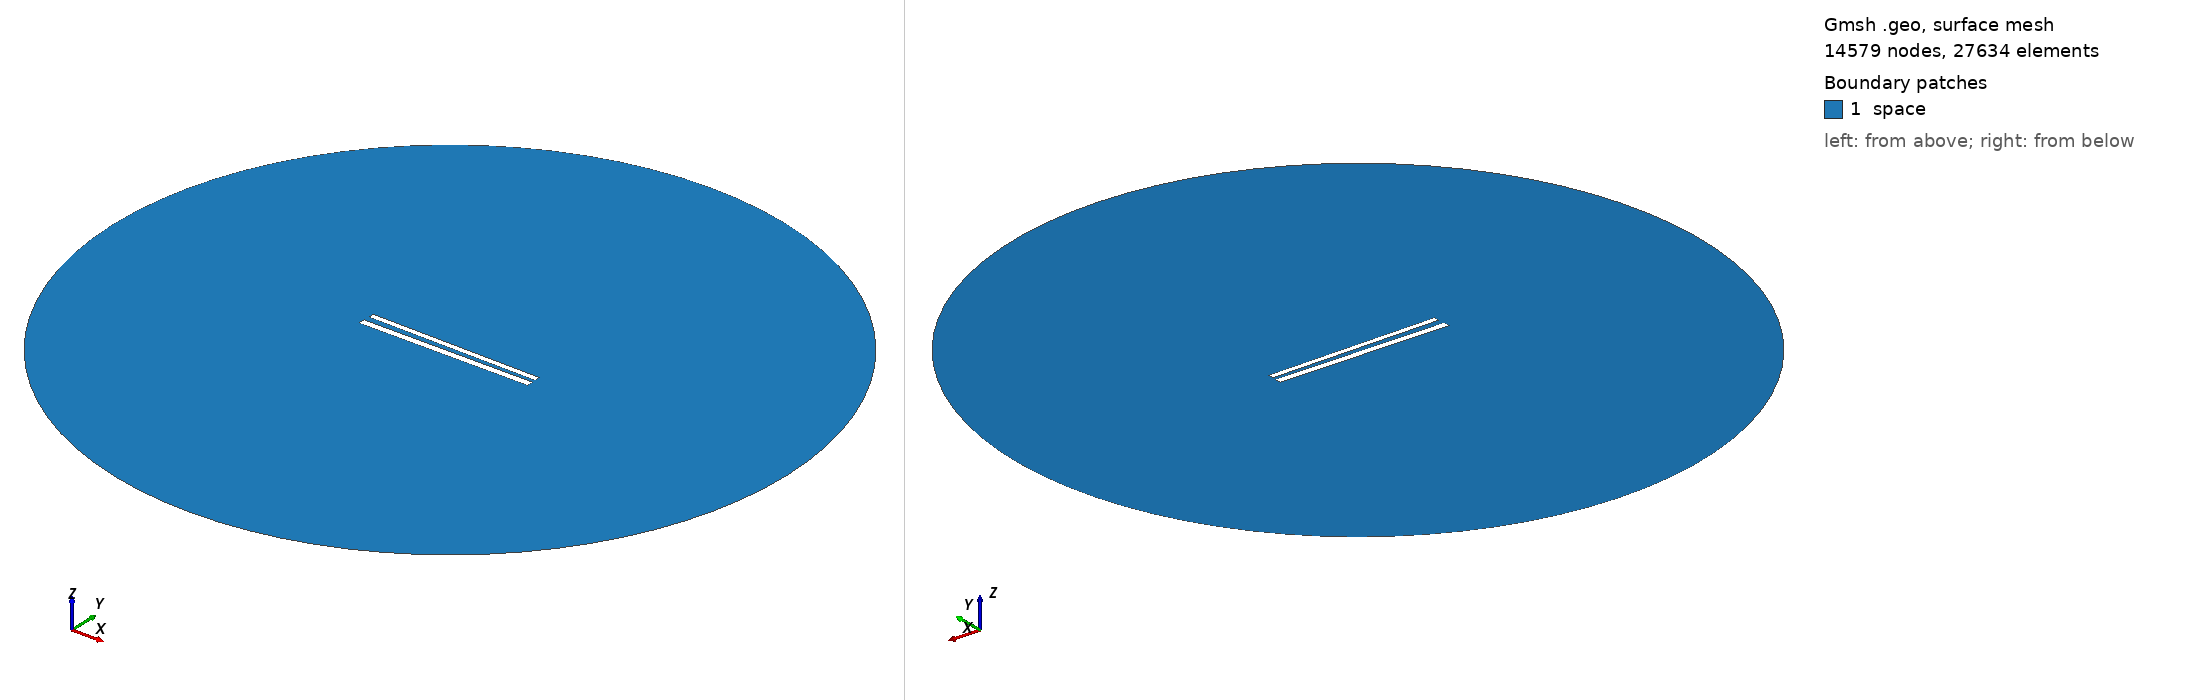

Gmsh geometry script, surface-meshed: 14579 nodes, 27634 surface elements. Boundary patches (legend numbers): 1 space. Left view from above one corner, right view from below the opposite corner. Legend entries are the model's physical surfaces. The drawing asked Gmsh for element sizes between 1% and 20% of the model's largest extent; the script's own settings can give other sizes.

=== 399.geo (drawn) ===
// Set the geometry kernel
SetFactory("OpenCASCADE");

//---------------------------------------
// Rectangles
//---------------------------------------

// Rectangle 1 (top)
Point(1) = {-49.733333333333334, 1.5166666666666666, 0, 1.0};
Point(2) = {49.733333333333334, 1.5166666666666666, 0, 1.0};
Point(3) = {49.733333333333334, 4.983333333333333, 0, 1.0};
Point(4) = {-49.733333333333334, 4.983333333333333, 0, 1.0};

Line(1) = {1, 2};
Line(2) = {2, 3};
Line(3) = {3, 4};
Line(4) = {4, 1};

Line Loop(1) = {1, 2, 3, 4};
Plane Surface(1) = {1};

Rotate { {0, 0, 1}, {0,  1.25,  0}, -0.014 } {
  Surface{1};
}

// Rectangle 2 (bottom)
Point(5) = {-50,-1.25, 0, 1.0};
Point(6) = { 50,-1.25, 0, 1.0};
Point(7) = { 50,-5.25, 0, 1.0};
Point(8) = {-50,-5.25, 0, 1.0};

Line(5) = {5, 6};
Line(6) = {6, 7};
Line(7) = {7, 8};
Line(8) = {8, 5};

Line Loop(2) = {5, 6, 7, 8};
Plane Surface(2) = {2}; 


//---------------------------------------
// Circle
//---------------------------------------

// Define points
Point(9) = {0, 0, 0};        // Center
Point(10) = {200, 0, 0};     // Start point
Point(11) = {0, 200, 0};     // 90 degrees
Point(12) = {-200, 0, 0};    // 180 degrees
Point(13) = {0, -200, 0};    // 270 degrees

// Define circle arcs (each needs start, center, end)
Circle(9) = {10, 9, 11};
Circle(10) = {11, 9, 12};
Circle(11) = {12, 9, 13};
Circle(12) = {13, 9, 10};

// Define curve loop and surface if needed
Curve Loop(3) = {9, 10, 11, 12};
Surface(3) = {3};

// Subtract Rectangles from Circle
BooleanDifference{ Surface{3}; Delete; }{ Surface{1}; Surface{2}; Delete; }

//---------------------------------------
// Transfinite Lines and Surface
//---------------------------------------
r = 7;
Transfinite Line {1, 3} = 50*r Using Progression 1;
Transfinite Line {2, 4} = 2*r Using Progression 1;
Transfinite Line {5, 7} = 50*r Using Progression 1;
Transfinite Line {6, 8} = 2*r Using Progression 1;
Transfinite Line {9, 10, 11, 12} = 20 Using Progression 1;

//---------------------------------------
// Define Physical Groups
//---------------------------------------                

//--- Physical Curves
// Physical groups for boundaries
Physical Line("force_segment", 10) = {1};
Physical Line("upper_plate", 11) = {2, 3, 4};
Physical Line("lower_plate", 12) = {5, 6, 7, 8};
Physical Line("boundary", 20) = {9, 10, 11, 12};

//--- Physical Surfaces
Physical Surface("space", 30) = {3};

//---------------------------------------
// 6. Generate the Mesh
//---------------------------------------
Mesh 2;  // 2D mesh generation
